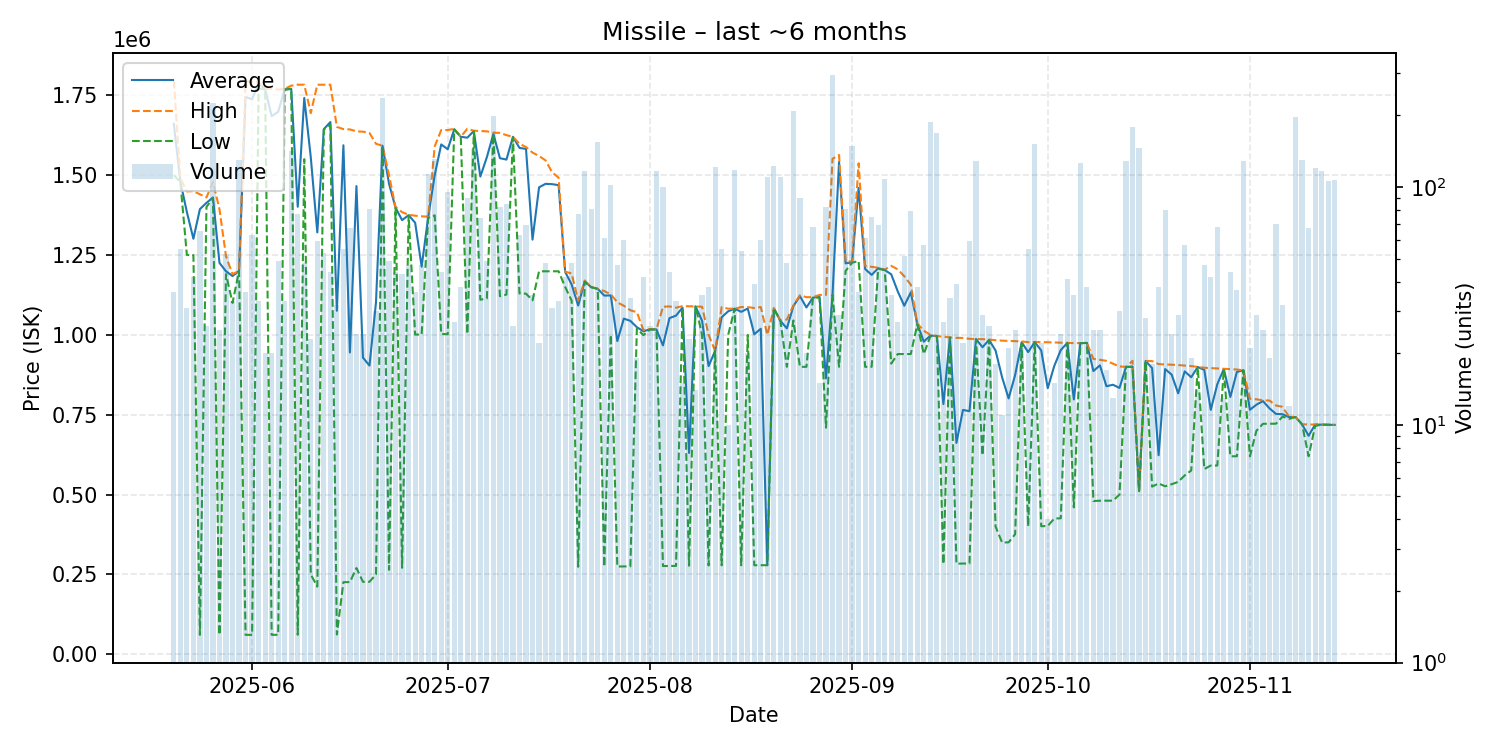

Data behind this chart, as committed beside it:
date, average, highest, lowest, order_count, volume
2025-05-20, 1660447, 1795500, 1500000, 11, 36
2025-05-21, 1479327, 1490000, 1478000, 15, 55
2025-05-22, 1384419, 1449000, 1250000, 11, 31
2025-05-23, 1300810, 1450000, 1250000, 15, 42
2025-05-24, 1393708, 1440000, 61020, 15, 65
2025-05-25, 1413116, 1430000, 1400000, 18, 26
2025-05-26, 1430000, 1479000, 1429000, 28, 226
2025-05-27, 1225166, 1393000, 61050, 17, 25
2025-05-28, 1199001, 1246000, 1190000, 24, 52
2025-05-29, 1184242, 1190000, 1100000, 23, 33
2025-05-30, 1200000, 1200000, 1200000, 17, 130
2025-05-31, 1744474, 1793000, 61080, 19, 36
2025-06-01, 1737352, 1792000, 61090, 26, 63
2025-06-02, 1787030, 1791000, 1770000, 12, 33
2025-06-03, 1769300, 1770000, 1769000, 9, 20
2025-06-04, 1684558, 1770000, 61170, 14, 20
2025-06-05, 1698132, 1768000, 61230, 13, 49
2025-06-06, 1768848, 1770000, 1767000, 17, 33
2025-06-07, 1770000, 1780000, 1770000, 24, 141
2025-06-08, 1400970, 1783000, 61340, 24, 77
2025-06-09, 1741521, 1783000, 1550000, 16, 48
2025-06-10, 1555582, 1694000, 250000, 10, 23
2025-06-11, 1320558, 1783000, 212100, 23, 59
2025-06-12, 1643906, 1783000, 1643000, 14, 53
2025-06-13, 1666023, 1783000, 1657000, 22, 44
2025-06-14, 1075430, 1651000, 62220, 10, 32
2025-06-15, 1593382, 1644000, 226000, 20, 55
2025-06-16, 944919, 1643000, 226200, 13, 67
2025-06-17, 1465688, 1637000, 270200, 12, 24
2025-06-18, 928758, 1636000, 227100, 10, 24
2025-06-19, 903862, 1632000, 227200, 24, 81
2025-06-20, 1102000, 1598000, 250000, 11, 30
2025-06-21, 1592000, 1592000, 1592000, 16, 237
2025-06-22, 1472867, 1499500, 264500, 14, 49
2025-06-23, 1397795, 1400000, 1397000, 10, 44
2025-06-24, 1359116, 1384000, 271000, 11, 43
2025-06-25, 1374574, 1376000, 1374000, 14, 47
2025-06-26, 1351056, 1373000, 1001000, 16, 36
2025-06-27, 1213596, 1371000, 1001000, 12, 47
2025-06-28, 1368000, 1370000, 1366000, 27, 113
2025-06-29, 1500000, 1590000, 1374000, 25, 131
2025-06-30, 1596023, 1641000, 1003000, 16, 44
2025-07-01, 1580937, 1641000, 1002000, 21, 95
2025-07-02, 1643593, 1645000, 1643000, 11, 27
2025-07-03, 1620000, 1620000, 1620000, 16, 38
2025-07-04, 1617167, 1645000, 1003000, 16, 90
2025-07-05, 1638000, 1639000, 1637000, 24, 145
2025-07-06, 1495446, 1638000, 1110000, 25, 74
2025-07-07, 1556286, 1637000, 1114000, 11, 49
2025-07-08, 1629000, 1633000, 1628000, 18, 198
2025-07-09, 1552988, 1632000, 1121000, 15, 82
2025-07-10, 1548659, 1625000, 1126000, 16, 85
2025-07-11, 1619962, 1620000, 1618000, 13, 26
2025-07-12, 1585079, 1598000, 1129500, 16, 63
2025-07-13, 1582145, 1588000, 1129000, 17, 69
2025-07-14, 1298143, 1570500, 1108000, 15, 35
2025-07-15, 1461864, 1560000, 1199000, 10, 22
2025-07-16, 1472729, 1546000, 1199000, 14, 48
2025-07-17, 1471742, 1509000, 1199000, 13, 31
2025-07-18, 1468576, 1492000, 1199000, 11, 33
... 119 more rows
